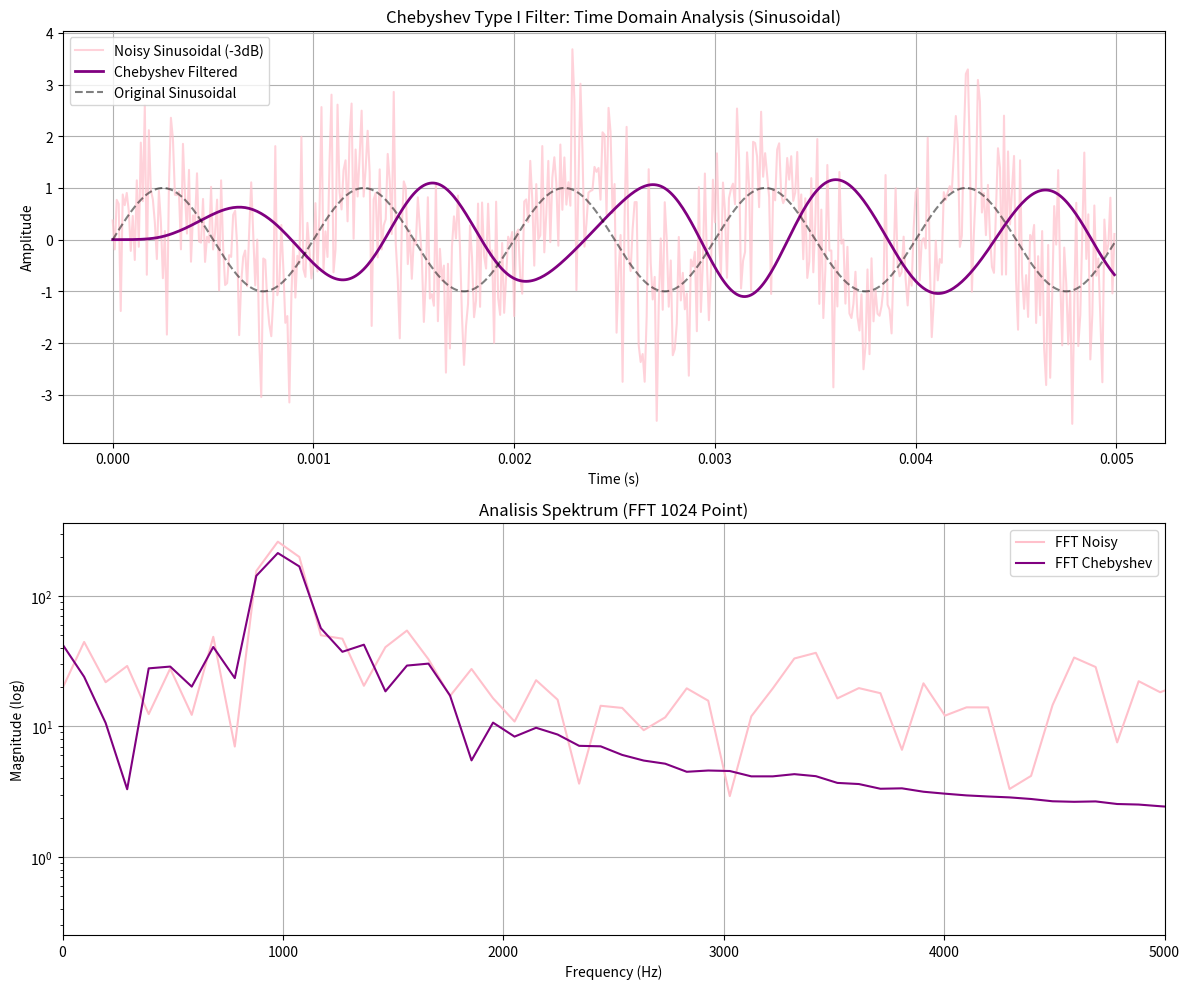

Write the Python code that produced this figure.
import numpy as np
import matplotlib.pyplot as plt
from scipy import signal

# 1. SETUP PARAMETER SINYAL
fs = 100000  # Frekuensi sampling
t = np.linspace(0, 0.005, int(fs * 0.005), endpoint=False) 
f_sinyal = 1000  # Frekuensi Sinus 1000 Hz
amplitudo = 1

# Membuat Sinyal Sinusoidal Murni
x_clean = amplitudo * np.sin(2 * np.pi * f_sinyal * t)

# Menambahkan Noise (SNR -3dB)
# SNR -3dB berarti daya noise lebih besar daripada daya sinyal
snr_db = -3
p_signal = np.mean(x_clean**2)
p_noise = p_signal / (10**(snr_db / 10))
noise = np.random.normal(0, np.sqrt(p_noise), len(t))
x_noisy = x_clean + noise

# 2. PERANCANGAN FILTER CHEBYSHEV TYPE I (LOW PASS)
cutoff = 1500  # Frekuensi cutoff 1500 Hz
rp = 1         # Passband ripple sebesar 1 dB
order = 4      # Orde filter 4
sos = signal.cheby1(order, rp, cutoff, btype='low', fs=fs, output='sos')
y_filtered = signal.sosfilt(sos, x_noisy)

# 3. VISUALISASI HASIL
plt.figure(figsize=(12, 10))

# Subplot 1: Domain Waktu (Melihat kehalusan sinyal)
plt.subplot(2, 1, 1)
plt.plot(t, x_noisy, color='pink', label='Noisy Sinusoidal (-3dB)', alpha=0.7)
plt.plot(t, y_filtered, color='purple', label='Chebyshev Filtered', linewidth=2)
plt.plot(t, x_clean, 'k--', label='Original Sinusoidal', alpha=0.5)
plt.title("Chebyshev Type I Filter: Time Domain Analysis (Sinusoidal)")
plt.xlabel("Time (s)")
plt.ylabel("Amplitude")
plt.legend()
plt.grid(True)

# Subplot 2: Domain Frekuensi (FFT untuk melihat redaman noise)
plt.subplot(2, 1, 2)
n_fft = 1024
freq = np.fft.fftfreq(n_fft, 1/fs)[:n_fft//2]
fft_noisy = np.abs(np.fft.fft(x_noisy, n_fft)[:n_fft//2])
fft_filtered = np.abs(np.fft.fft(y_filtered, n_fft)[:n_fft//2])

plt.semilogy(freq, fft_noisy, color='pink', label='FFT Noisy')
plt.semilogy(freq, fft_filtered, color='purple', label='FFT Chebyshev')
plt.title("Analisis Spektrum (FFT 1024 Point)")
plt.xlabel("Frequency (Hz)")
plt.ylabel("Magnitude (log)")
plt.xlim(0, 5000)
plt.legend()
plt.grid(True)

plt.tight_layout()
# [redacted]
plt.show()

'''
PENJELASAN GRAFIK (ANALISA):
---------------------------
1. GRAFIK DOMAIN WAKTU (ATAS):
   - Garis Pink (Noisy): Sinyal sinusoidal yang sangat kotor akibat noise dengan daya tinggi (SNR -3dB).
   - Garis Ungu (Filtered): Filter Chebyshev berhasil memulihkan bentuk gelombang sinus dengan efektif. 
     Dibandingkan Butterworth, Chebyshev memiliki transisi yang lebih tajam dalam menyaring noise.
   - Delay/Phase Lag: Terdapat sedikit pergeseran waktu (fase) antara sinyal asli (putus-putus) 
     dan hasil filter, yang merupakan karakteristik umum filter IIR.

2. GRAFIK DOMAIN FREKUENSI / FFT (BAWAH):
   - Puncak di 1000 Hz: Frekuensi utama sinyal sinusoidal berhasil dilewatkan dengan baik.
   - Karakteristik Low Pass: Terlihat penurunan magnitude yang sangat curam setelah frekuensi 
     cutoff 1500 Hz. Chebyshev memberikan "roll-off" yang lebih curam daripada Butterworth.
   - Passband Ripple: Sesuai teori, Chebyshev Type I memiliki riak (ripple) pada area passband (0-1500 Hz), 
     namun hal ini memberikan keuntungan berupa pemotongan noise yang lebih tajam di area stopband.
'''